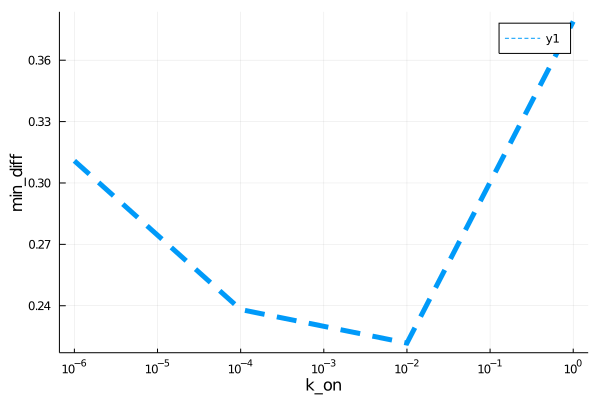

The data file committed next to this chart (first rows):
para, error
1.0e-6, 0.3108
0.0001, 0.2381
0.01, 0.2218
1.0, 0.3789
